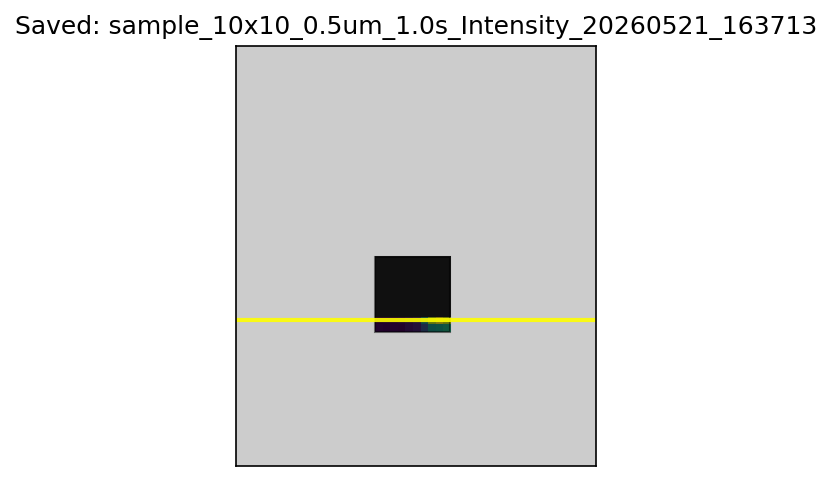

Values plotted in this chart, from the file beside it:
118.00, 101.00, 117.00, 107.00, 171.00, 210.00, 435.00, 798.00, 841.00, 914.00
88.00, 102, 105, 131, 165, 228, 699, 1291, 1484, 1313
nan, nan, nan, nan, nan, nan, nan, nan, nan, nan
nan, nan, nan, nan, nan, nan, nan, nan, nan, nan
nan, nan, nan, nan, nan, nan, nan, nan, nan, nan
nan, nan, nan, nan, nan, nan, nan, nan, nan, nan
nan, nan, nan, nan, nan, nan, nan, nan, nan, nan
nan, nan, nan, nan, nan, nan, nan, nan, nan, nan
nan, nan, nan, nan, nan, nan, nan, nan, nan, nan
nan, nan, nan, nan, nan, nan, nan, nan, nan, nan
